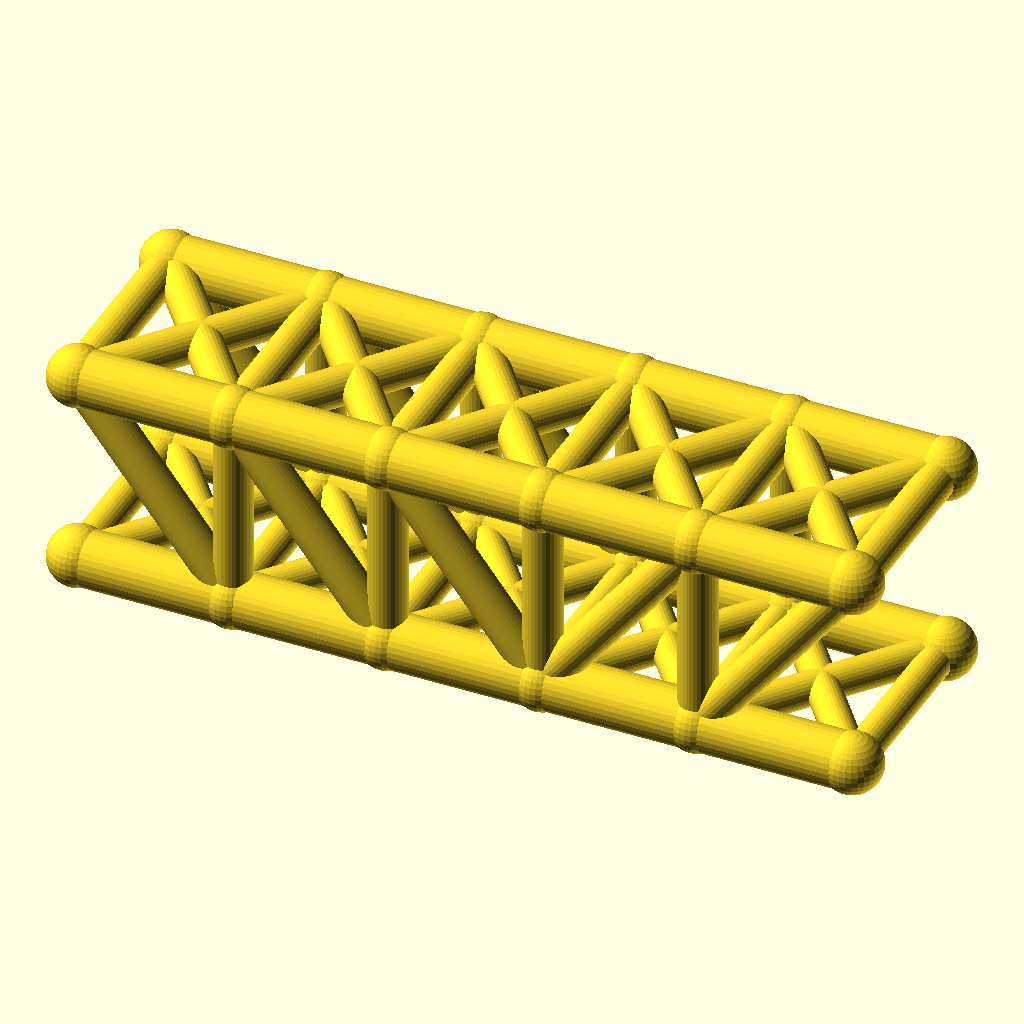
Cell 1: the model at its default parameters.
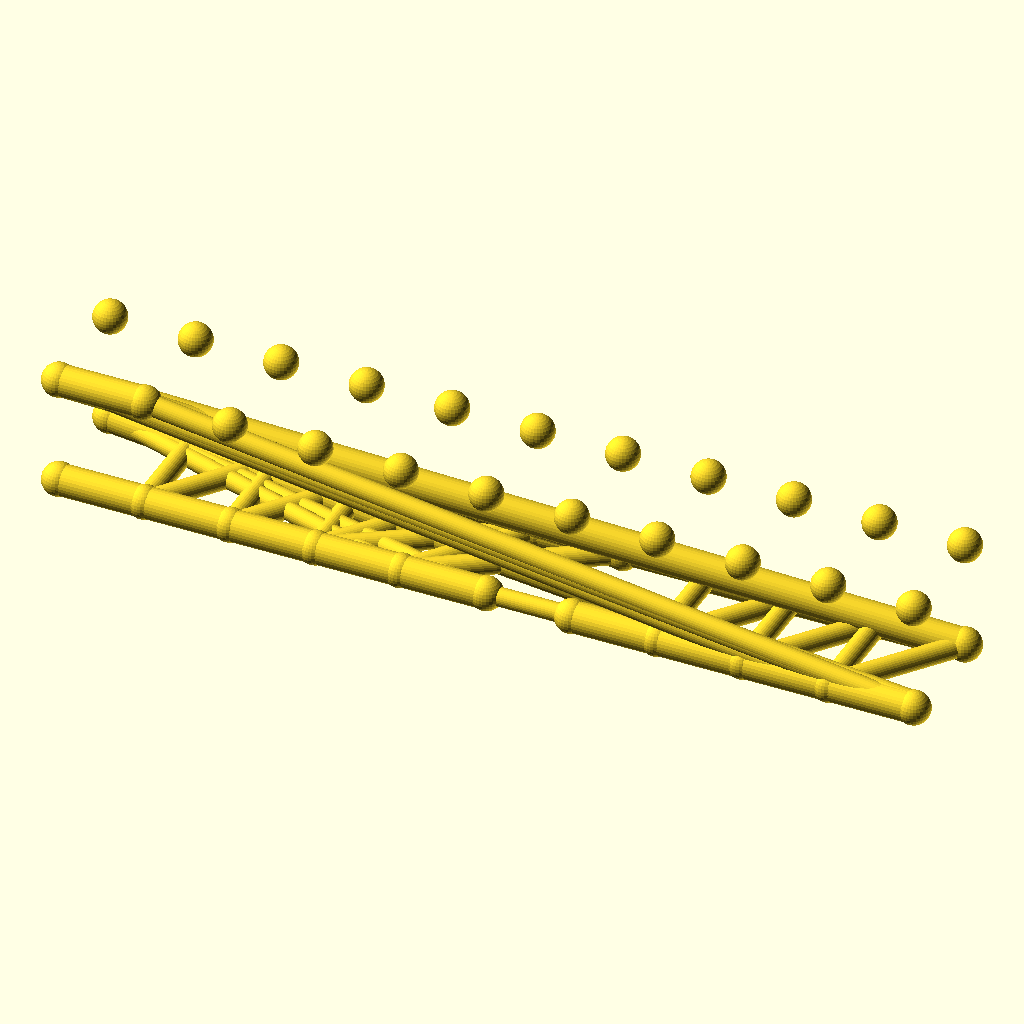
Cell 2: the same model with panels = 10.
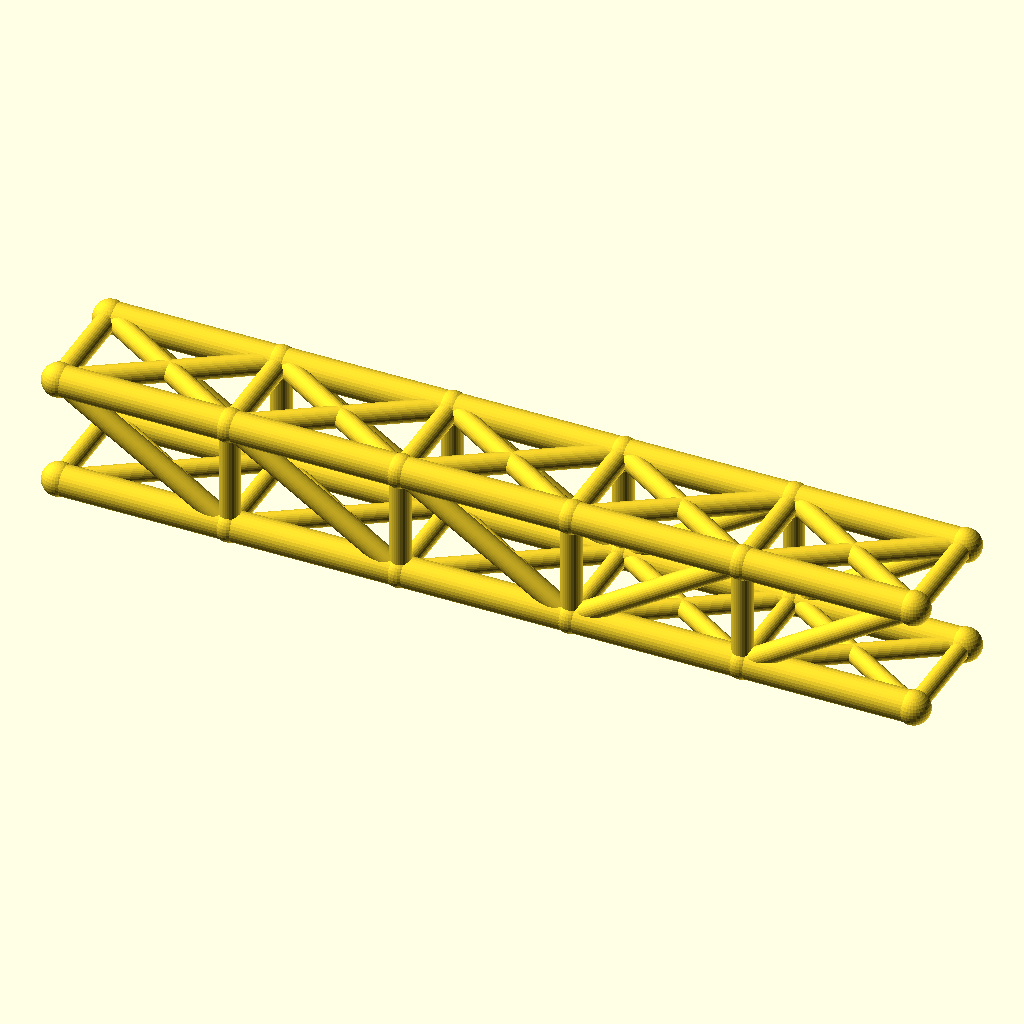
Cell 3: panel_p = 56 (everything else at default).
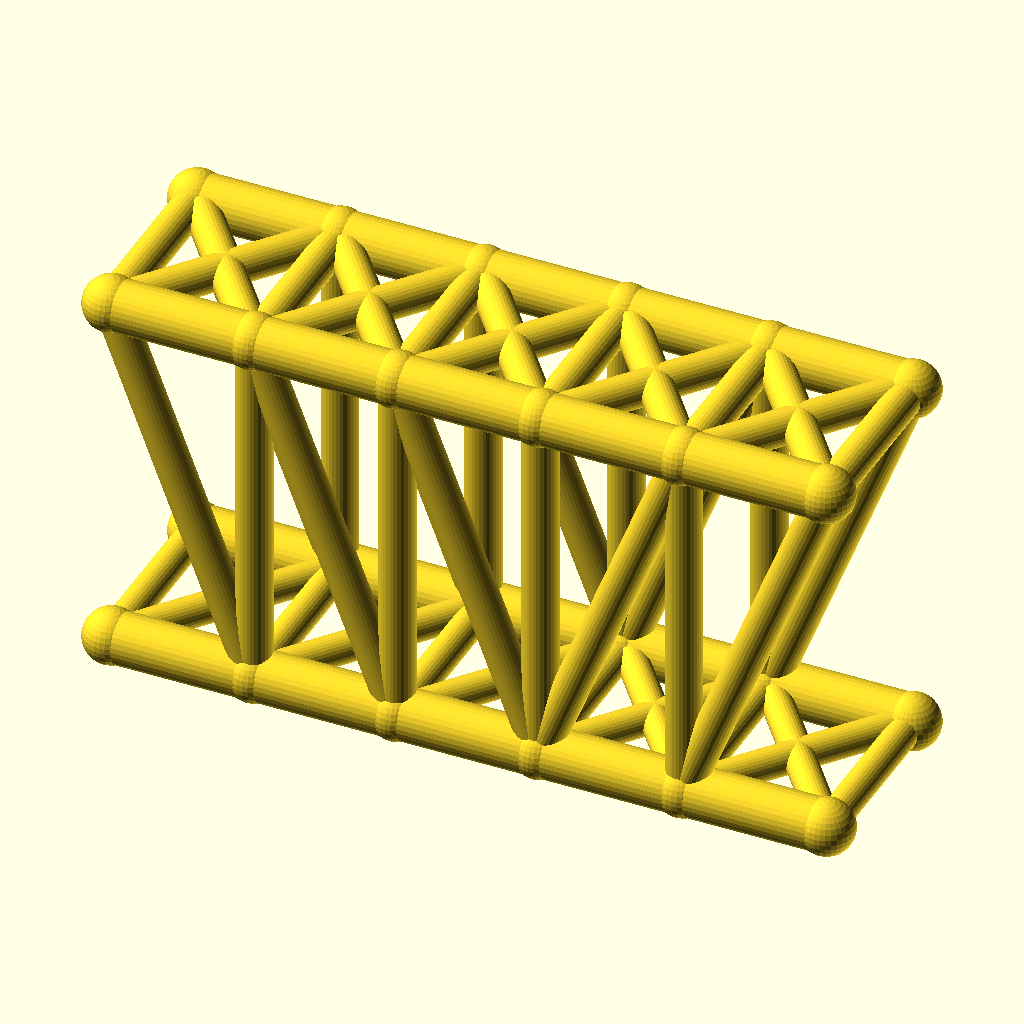
Cell 4: truss_h = 72 (everything else at default).
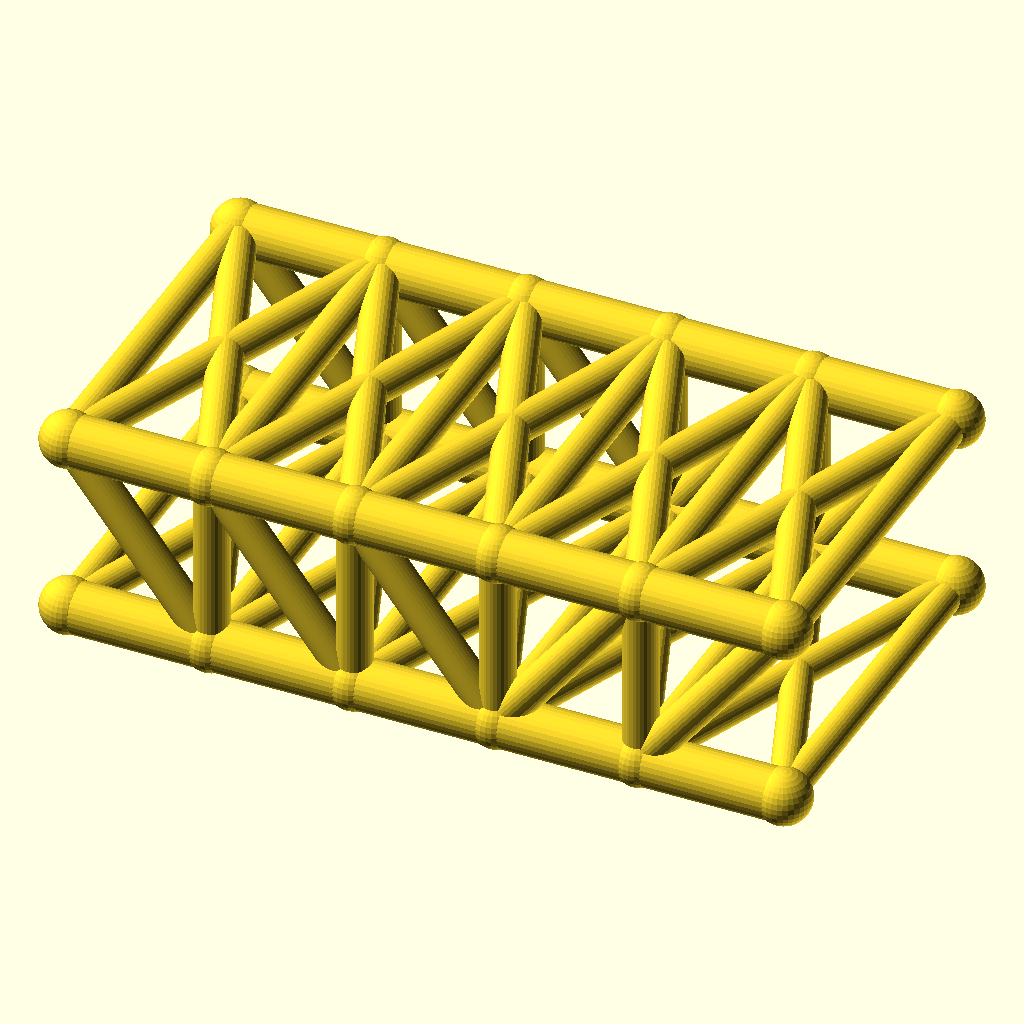
Cell 5: the same model with track = 72.
The same orthographic view direction (rotation 55°, 0°, 25°; colour scheme Cornfield) for every cell, with the view re-fitted per cell, so scale and position can differ between cells.
OpenSCAD source file optional_data/data/wire2/bridgetrusses/scene_0109.scad:
$fn = 32;

// ----------------------------------------------------------------------
// Howe through truss: span 140 mm, 5 panels, two trusses 36 mm apart
// ----------------------------------------------------------------------

// --- parameters (mm) ---
panels = 5;               // number of equal panels per truss
panel_p = 28;             // panel length, X
span = 140;               // truss span between end joints
truss_h = 36;             // truss height, Z
track = 36;               // distance between the two trusses, Y
chord_r = 5;              // chord member radius
web_r = 3.4;              // web member radius
deck_r = 3;               // deck beam radius
joint_r = 5.4;            // joint ball radius

bbox_x = span + 2 * joint_r;  // overall X, joints included
bbox_y = track + 2 * joint_r;  // overall Y, joints included
bbox_z = truss_h + 2 * joint_r;  // overall Z, joints included
chord_d = 2 * chord_r;  // chord stock diameter
web_d = 2 * web_r;  // web stock diameter
deck_d = 2 * deck_r;  // deck beam diameter
joint_d = 2 * joint_r;  // joint ball diameter
nodes = [for (side = [-1, 1], i = [0 : panels]) [i * panel_p, side * track / 2, 0], for (side = [-1, 1], i = [0 : panels]) [i * panel_p, side * track / 2, truss_h]];

module member(a, b, r) {
  /* round stock from joint a to joint b, ends buried in the joint balls */
  d = b - a;
  length = norm(d);
  translate(a) rotate([0, acos(d[2] / length), atan2(d[1], d[0])])
    cylinder(h = length, r = r);
}

module joint(p, r) {
  /* ball at the joint centre, fatter than every member meeting there */
  translate(p) sphere(r = r);
}

/* members - each call is one graph edge */
member(nodes[0], nodes[1], chord_r);
member(nodes[1], nodes[2], chord_r);
member(nodes[2], nodes[3], chord_r);
member(nodes[3], nodes[4], chord_r);
member(nodes[4], nodes[5], chord_r);
member(nodes[12], nodes[13], chord_r);
member(nodes[13], nodes[14], chord_r);
member(nodes[14], nodes[15], chord_r);
member(nodes[15], nodes[16], chord_r);
member(nodes[16], nodes[17], chord_r);
member(nodes[1], nodes[13], web_r);
member(nodes[2], nodes[14], web_r);
member(nodes[3], nodes[15], web_r);
member(nodes[4], nodes[16], web_r);
member(nodes[12], nodes[1], web_r);
member(nodes[13], nodes[2], web_r);
member(nodes[14], nodes[3], web_r);
member(nodes[3], nodes[16], web_r);
member(nodes[4], nodes[17], web_r);
member(nodes[6], nodes[7], chord_r);
member(nodes[7], nodes[8], chord_r);
member(nodes[8], nodes[9], chord_r);
member(nodes[9], nodes[10], chord_r);
member(nodes[10], nodes[11], chord_r);
member(nodes[18], nodes[19], chord_r);
member(nodes[19], nodes[20], chord_r);
member(nodes[20], nodes[21], chord_r);
member(nodes[21], nodes[22], chord_r);
member(nodes[22], nodes[23], chord_r);
member(nodes[7], nodes[19], web_r);
member(nodes[8], nodes[20], web_r);
member(nodes[9], nodes[21], web_r);
member(nodes[10], nodes[22], web_r);
member(nodes[18], nodes[7], web_r);
member(nodes[19], nodes[8], web_r);
member(nodes[20], nodes[9], web_r);
member(nodes[9], nodes[22], web_r);
member(nodes[10], nodes[23], web_r);
member(nodes[0], nodes[6], deck_r);
member(nodes[1], nodes[7], deck_r);
member(nodes[2], nodes[8], deck_r);
member(nodes[3], nodes[9], deck_r);
member(nodes[4], nodes[10], deck_r);
member(nodes[5], nodes[11], deck_r);
member(nodes[0], nodes[7], deck_r);
member(nodes[6], nodes[1], deck_r);
member(nodes[1], nodes[8], deck_r);
member(nodes[7], nodes[2], deck_r);
member(nodes[2], nodes[9], deck_r);
member(nodes[8], nodes[3], deck_r);
member(nodes[3], nodes[10], deck_r);
member(nodes[9], nodes[4], deck_r);
member(nodes[4], nodes[11], deck_r);
member(nodes[10], nodes[5], deck_r);
member(nodes[12], nodes[18], web_r);
member(nodes[13], nodes[19], web_r);
member(nodes[14], nodes[20], web_r);
member(nodes[15], nodes[21], web_r);
member(nodes[16], nodes[22], web_r);
member(nodes[17], nodes[23], web_r);
member(nodes[12], nodes[19], web_r);
member(nodes[18], nodes[13], web_r);
member(nodes[13], nodes[20], web_r);
member(nodes[19], nodes[14], web_r);
member(nodes[14], nodes[21], web_r);
member(nodes[20], nodes[15], web_r);
member(nodes[15], nodes[22], web_r);
member(nodes[21], nodes[16], web_r);
member(nodes[16], nodes[23], web_r);
member(nodes[22], nodes[17], web_r);

/* joint balls */
for (p = nodes) joint(p, joint_r);
Customizer parameters (derived from the source; name, type, default, range or options):
panels: number, default 5
panel_p: number, default 28
span: number, default 140
truss_h: number, default 36
track: number, default 36
chord_r: number, default 5
web_r: number, default 3.4
deck_r: number, default 3
joint_r: number, default 5.4
